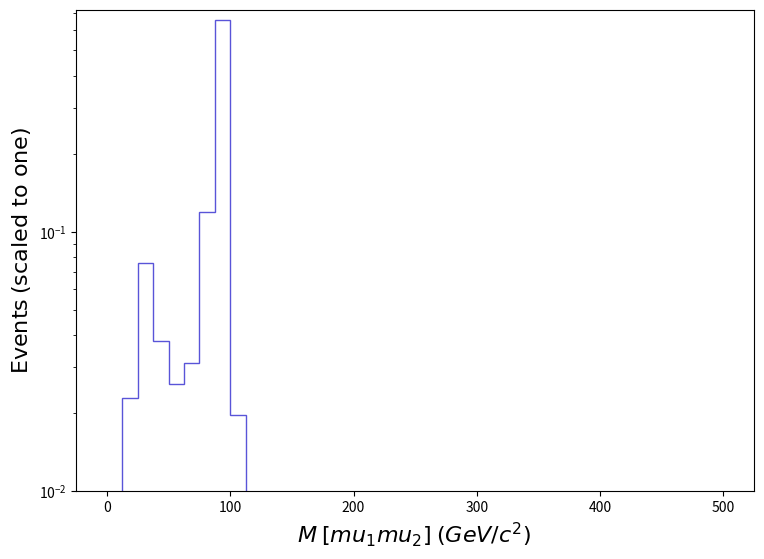

The matplotlib source for this figure: (Note: this script raises an exception after producing the figure.)
def selection_19():

    # Library import
    import numpy
    import matplotlib
    import matplotlib.pyplot   as plt
    import matplotlib.gridspec as gridspec

    # Library version
    matplotlib_version = matplotlib.__version__
    numpy_version      = numpy.__version__

    # Histo binning
    xBinning = numpy.linspace(0.0,500.0,41,endpoint=True)

    # Creating data sequence: middle of each bin
    xData = numpy.array([6.25,18.75,31.25,43.75,56.25,68.75,81.25,93.75,106.25,118.75,131.25,143.75,156.25,168.75,181.25,193.75,206.25,218.75,231.25,243.75,256.25,268.75,281.25,293.75,306.25,318.75,331.25,343.75,356.25,368.75,381.25,393.75,406.25,418.75,431.25,443.75,456.25,468.75,481.25,493.75])

    # Creating weights for histo: y20_M_0
    y20_M_0_weights = numpy.array([0.0,0.022884429856573706,0.07566242948895929,0.03799481509800751,0.025910016240988227,0.03118358541388114,0.11902682266731766,0.652704364450075,0.019668082489251858,0.005977021312574243,0.0035081755984591816,0.0013942122347755956,0.001259647149019156,0.0005134095097181019,0.0005094607720621642,0.0008839916506355383,0.00013018228402773287,0.0,0.00013217036375034032,0.0,0.00012141909629937446,0.00013299123827685634,0.0,0.00013311943514172795,0.0,0.0,0.00013407162412939648,0.0,0.0,0.0,0.0,0.0,0.00013558202607628878,0.0,0.0,0.0,0.0,0.0,0.0,0.0])

    # Creating a new Canvas
    fig   = plt.figure(figsize=(8.75,6.25),dpi=80)
    frame = gridspec.GridSpec(1,1)
    pad   = fig.add_subplot(frame[0])

    # Creating a new Stack
    pad.hist(x=xData, bins=xBinning, weights=y20_M_0_weights,\
             label="$tag\_1\_pythia8\_BasicReco$", histtype="step", rwidth=1.0,\
             color=None, edgecolor="#5954d8", linewidth=1, linestyle="solid",\
             bottom=None, cumulative=False, density=False, align="mid", orientation="vertical")


    # Axis
    plt.rc('text',usetex=False)
    plt.xlabel(r"$M$ $[ mu_{1} mu_{2} ]$ $(GeV/c^{2})$ ",\
               fontsize=16,color="black")
    plt.ylabel(r"$\mathrm{Events}$ $(\mathrm{scaled}\ \mathrm{to}\ \mathrm{one})$",\
               fontsize=16,color="black")

    # Boundary of y-axis
    ymax=(numpy.array([y20_M_0_weights.max()])).max()*1.1
    #ymin=0 # linear scale
    ymin=min([x for x in (numpy.array([y20_M_0_weights.min(),1.])) if x])/100. # log scale
    plt.gca().set_ylim(ymin,ymax)

    # Log/Linear scale for X-axis
    plt.gca().set_xscale("linear")
    #plt.gca().set_xscale("log",nonpositive="clip")

    # Log/Linear scale for Y-axis
    #plt.gca().set_yscale("linear")
    plt.gca().set_yscale("log",nonpositive="clip")

    # Saving the image
    plt.savefig('../../HTML/MadAnalysis5job_0/selection_19.png')

# Running!
if __name__ == '__main__':
    selection_19()
